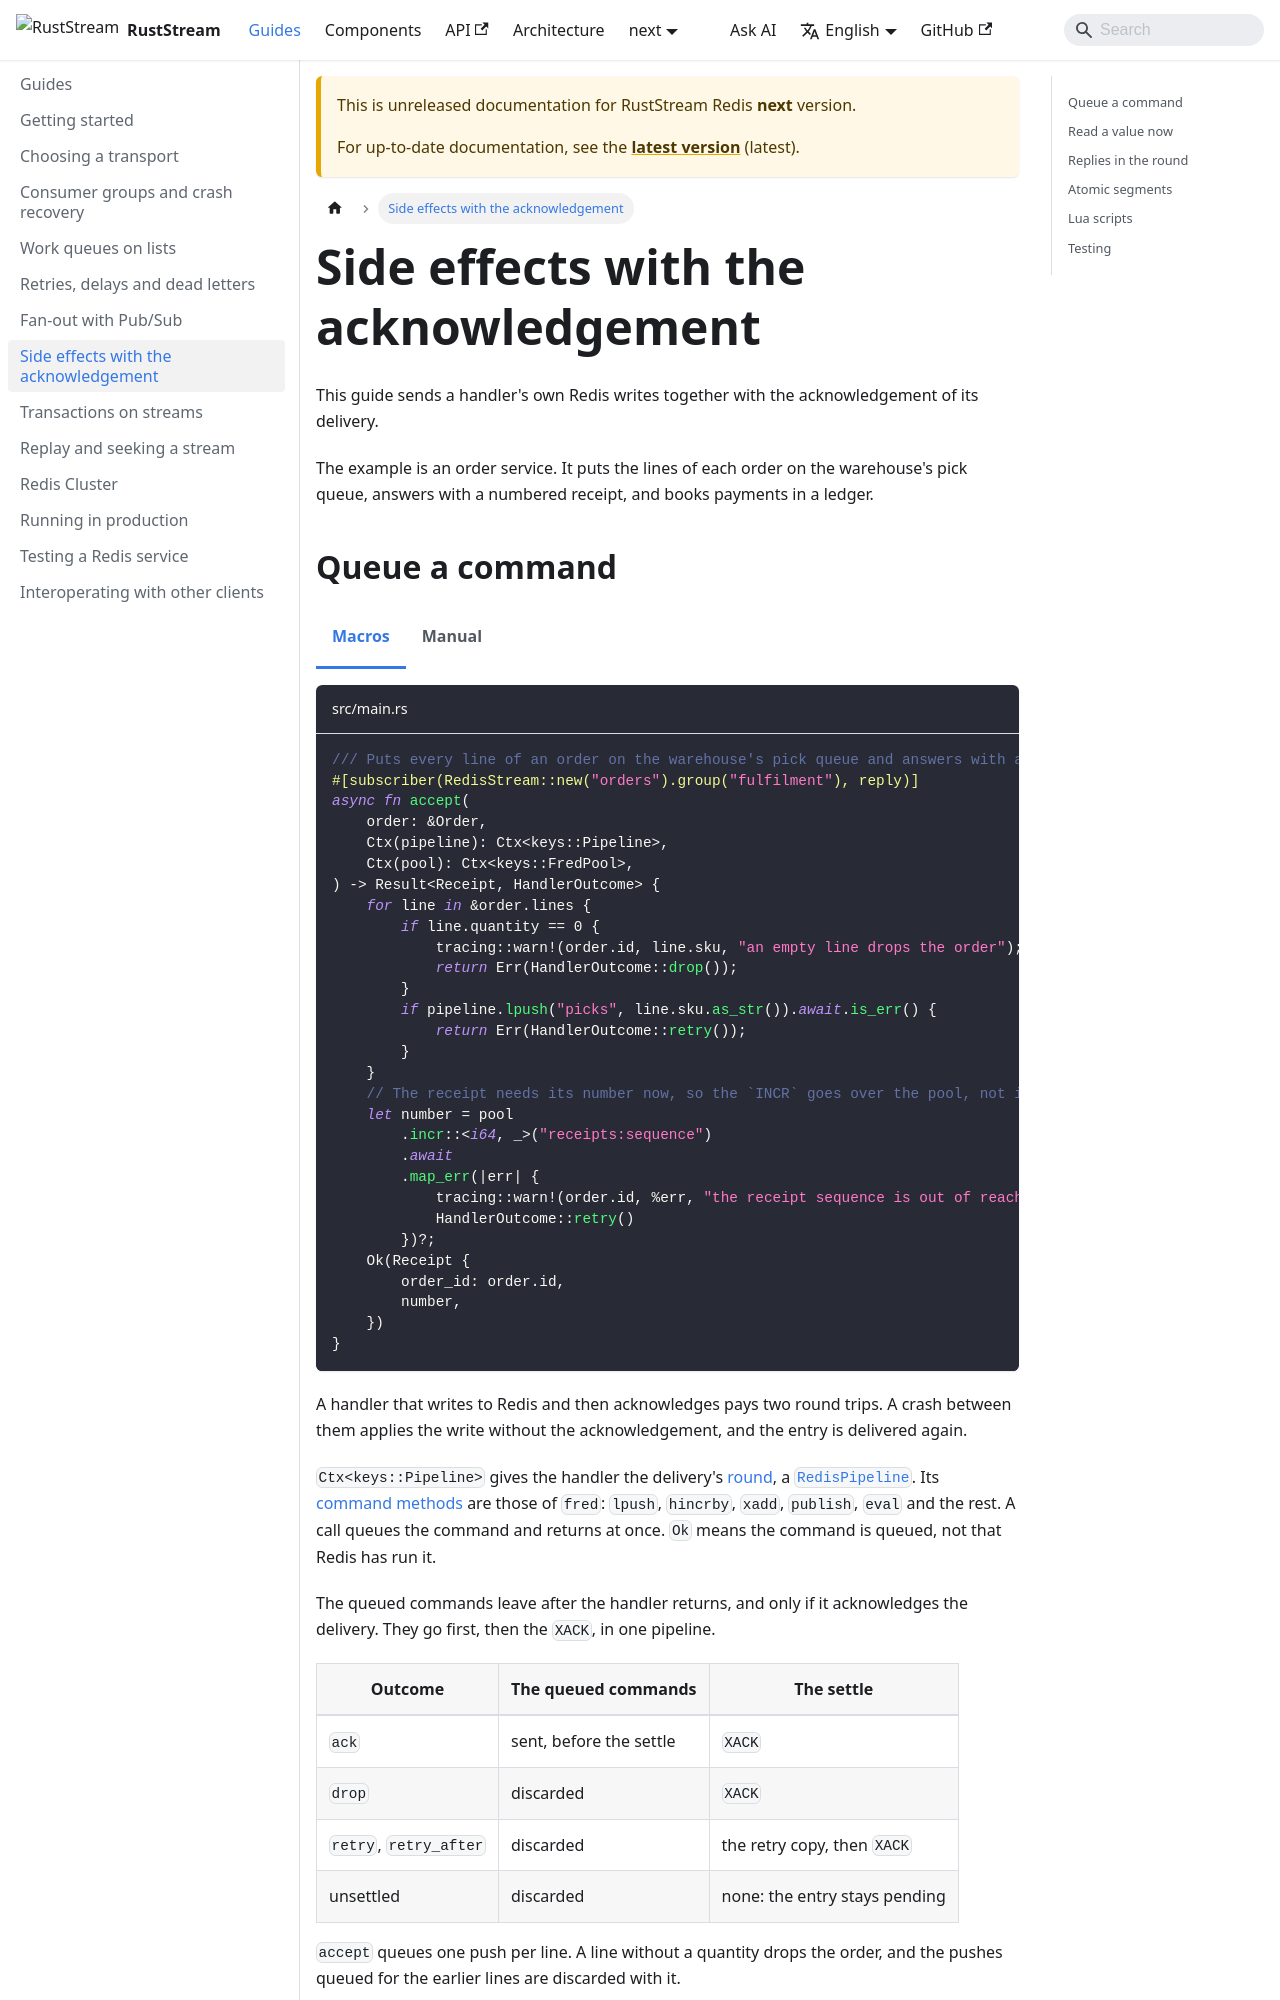

repository: powersemmi/ruststream-fred · page: next/guides/pipelining/index.html · generator: mkdocs

---
sidebar_position: 7
description: "Send a handler's Redis writes in the same round trip as its acknowledgement, only when the delivery is acknowledged, or as one MULTI block with it."
---

import Tabs from '@theme/Tabs';
import TabItem from '@theme/TabItem';

# Side effects with the acknowledgement

This guide sends a handler's own Redis writes together with the acknowledgement of its delivery.

The example is an order service.
It puts the lines of each order on the warehouse's pick queue, answers with a numbered receipt, and books payments in a ledger.

## Queue a command

<Tabs groupId="api">
<TabItem value="macros" label="Macros">

```rust title="src/main.rs" reference="examples/guide/pipelining.rs#accept"
```

</TabItem>
<TabItem value="manual" label="Manual">

```rust title="src/main.rs" reference="examples/manual/guide/pipelining.rs#accept"
```

</TabItem>
</Tabs>

A handler that writes to Redis and then acknowledges pays two round trips.
A crash between them applies the write without the acknowledgement, and the entry is delivered again.

`Ctx<keys::Pipeline>` gives the handler the delivery's [round](../components/pipelining/index.md), a [`RedisPipeline`](api:ruststream_fred::pipeline::RedisPipeline).
Its [command methods](../components/pipelining/commands.md) are those of `fred`: `lpush`, `hincrby`, `xadd`, `publish`, `eval` and the rest.
A call queues the command and returns at once.
`Ok` means the command is queued, not that Redis has run it.

The queued commands leave after the handler returns, and only if it acknowledges the delivery.
They go first, then the `XACK`, in one pipeline.

| Outcome | The queued commands | The settle |
| --- | --- | --- |
| `ack` | sent, before the settle | `XACK` |
| `drop` | discarded | `XACK` |
| `retry`, `retry_after` | discarded | the retry copy, then `XACK` |
| unsettled | discarded | none: the entry stays pending |

`accept` queues one push per line.
A line without a quantity drops the order, and the pushes queued for the earlier lines are discarded with it.

## Read a value now

A queued command has no answer inside the handler.
A value the handler needs now goes over the broker's connection pool, which [`Ctx<keys::FredPool>`](../components/context/fred-pool.md) gives.
`accept` numbers each receipt with `INCR` this way.
Beside `keys::Pipeline`, `keys::FredPool` comes second in the signature.
